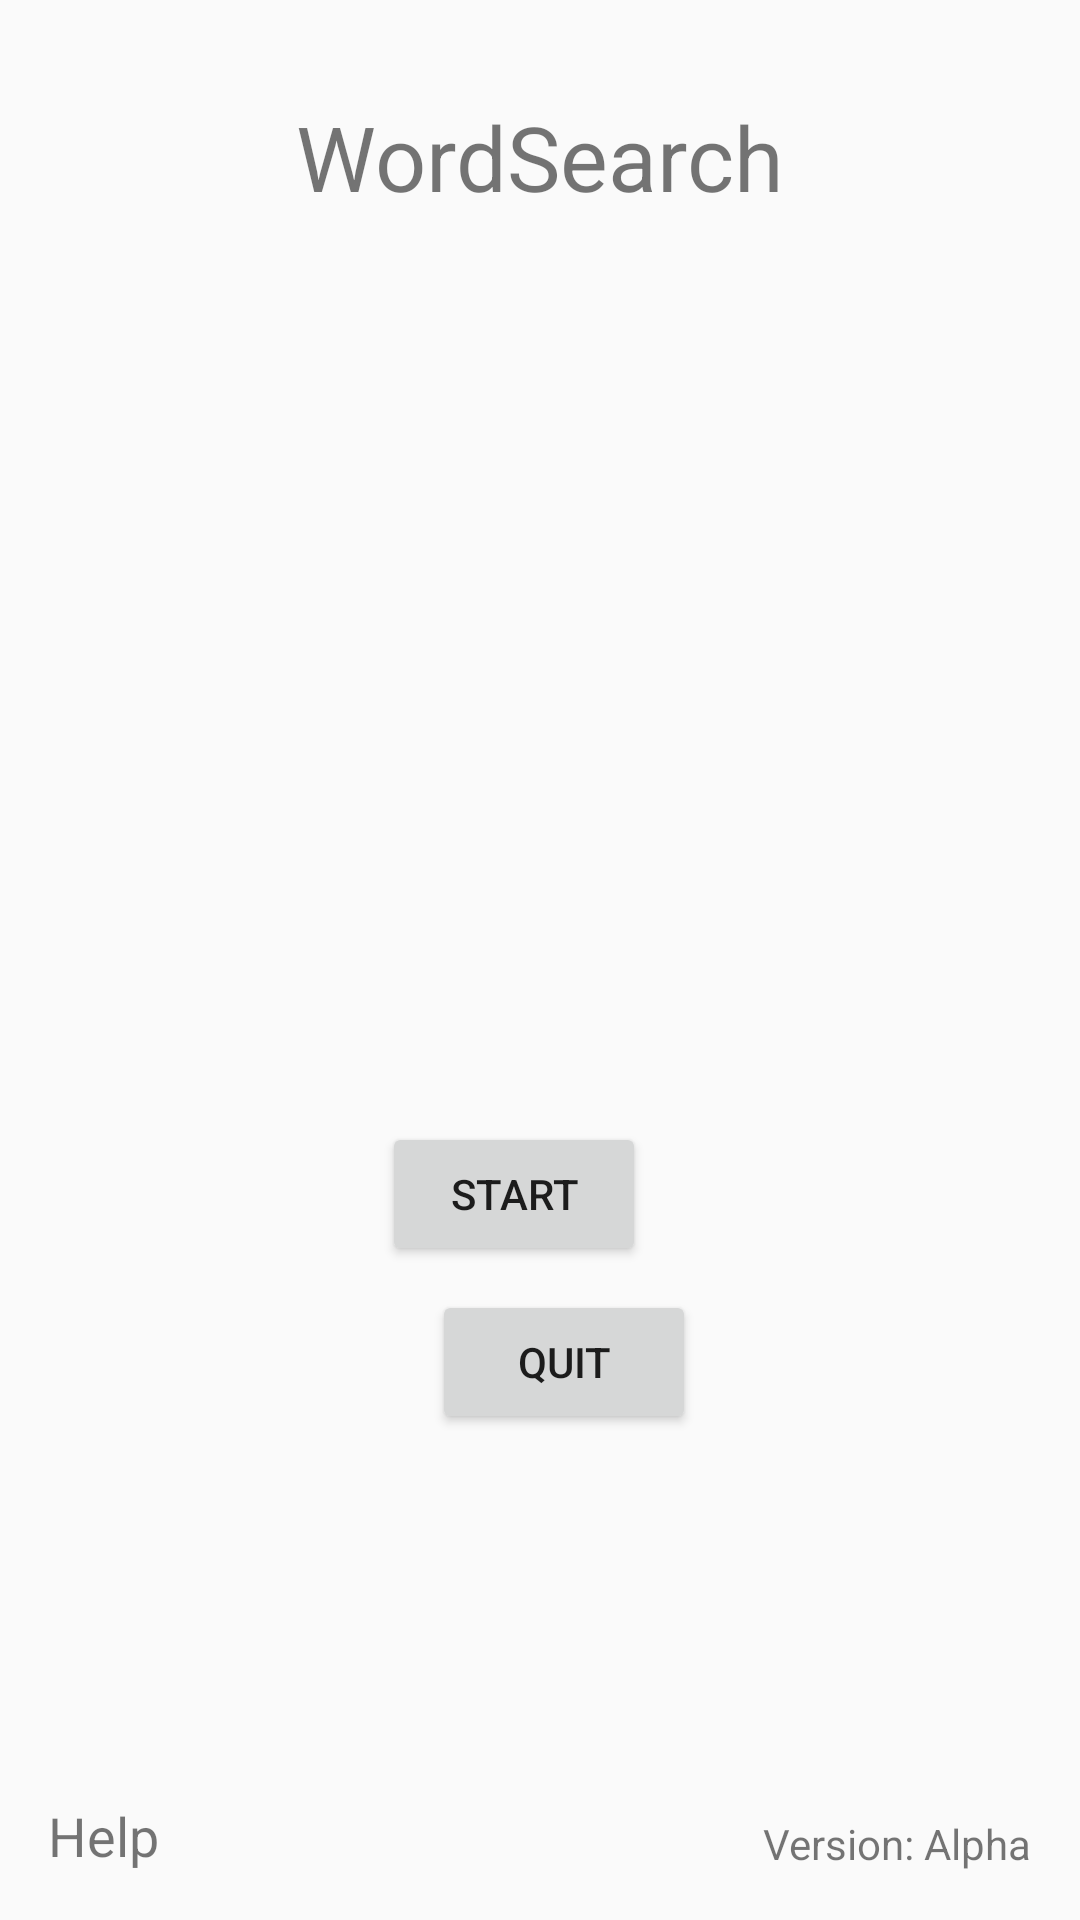

Android layout source for this screen:
<!-- AndroidManifest.xml: application theme AppTheme -->
<!-- res/layout/fragment_home.xml -->
<?xml version="1.0" encoding="utf-8"?>
<layout
    xmlns:android="http://schemas.android.com/apk/res/android"
    xmlns:app="http://schemas.android.com/apk/res-auto"
    xmlns:tools="http://schemas.android.com/tools">


    <androidx.constraintlayout.widget.ConstraintLayout
        android:layout_width="match_parent"
        android:layout_height="match_parent"
        tools:context=".HomeFragment">

        <TextView
            android:id="@+id/title_text"
            android:layout_width="wrap_content"
            android:layout_height="wrap_content"
            android:layout_marginStart="16dp"
            android:layout_marginTop="32dp"
            android:layout_marginEnd="16dp"
            android:text="@string/title_text"
            android:textSize="30sp"
            app:layout_constraintEnd_toEndOf="parent"
            app:layout_constraintStart_toStartOf="parent"
            app:layout_constraintTop_toTopOf="parent" />

        <androidx.constraintlayout.widget.Guideline
            android:id="@+id/guideline"
            android:layout_width="wrap_content"
            android:layout_height="wrap_content"
            android:orientation="horizontal"
            app:layout_constraintGuide_begin="366dp" />

        <Button
            android:id="@+id/button_start"
            android:layout_width="wrap_content"
            android:layout_height="wrap_content"
            android:layout_marginTop="8dp"
            android:layout_marginEnd="16dp"
            android:text="@string/start_button"
            app:layout_constraintEnd_toEndOf="parent"
            app:layout_constraintHorizontal_bias="0.498"
            app:layout_constraintStart_toStartOf="parent"
            app:layout_constraintTop_toTopOf="@+id/guideline" />

        <Button
            android:id="@+id/button_quit"
            android:layout_width="wrap_content"
            android:layout_height="wrap_content"
            android:layout_marginStart="16dp"
            android:layout_marginTop="8dp"
            android:text="@string/quit_button"
            app:layout_constraintEnd_toEndOf="parent"
            app:layout_constraintStart_toStartOf="parent"
            app:layout_constraintTop_toBottomOf="@+id/button_start" />

        <TextView
            android:id="@+id/help_text"
            android:layout_width="wrap_content"
            android:layout_height="wrap_content"
            android:layout_marginStart="16dp"
            android:layout_marginBottom="16dp"
            android:text="@string/help_text"
            android:textSize="18sp"
            app:layout_constraintBottom_toBottomOf="parent"
            app:layout_constraintStart_toStartOf="parent" />

        <TextView
            android:id="@+id/textView2"
            android:layout_width="wrap_content"
            android:layout_height="wrap_content"
            android:layout_marginEnd="16dp"
            android:layout_marginBottom="16dp"
            android:text="@string/version_text"
            app:layout_constraintBottom_toBottomOf="parent"
            app:layout_constraintEnd_toEndOf="parent" />

    </androidx.constraintlayout.widget.ConstraintLayout>
</layout>
    
<!-- resources referenced by this layout -->
<resources>
  <string name="help_text">Help</string>
  <string name="quit_button">Quit</string>
  <string name="start_button">Start</string>
  <string name="title_text">WordSearch</string>
  <string name="version_text">Version: Alpha</string>
  <style name="AppTheme" parent="Theme.AppCompat.Light.NoActionBar">
          
          <item name="colorPrimary">@color/colorPrimary</item>
          <item name="colorPrimaryDark">@color/colorPrimaryDark</item>
          <item name="colorAccent">@color/colorAccent</item>
      </style>
  <!-- not gathered from this repository: default colours our renderer supplied (Android Studio template values) -->
  <color name="colorPrimary">#FF6200EE</color>
  <color name="colorPrimaryDark">#FF3700B3</color>
  <color name="colorAccent">#FF03DAC5</color>
</resources>
